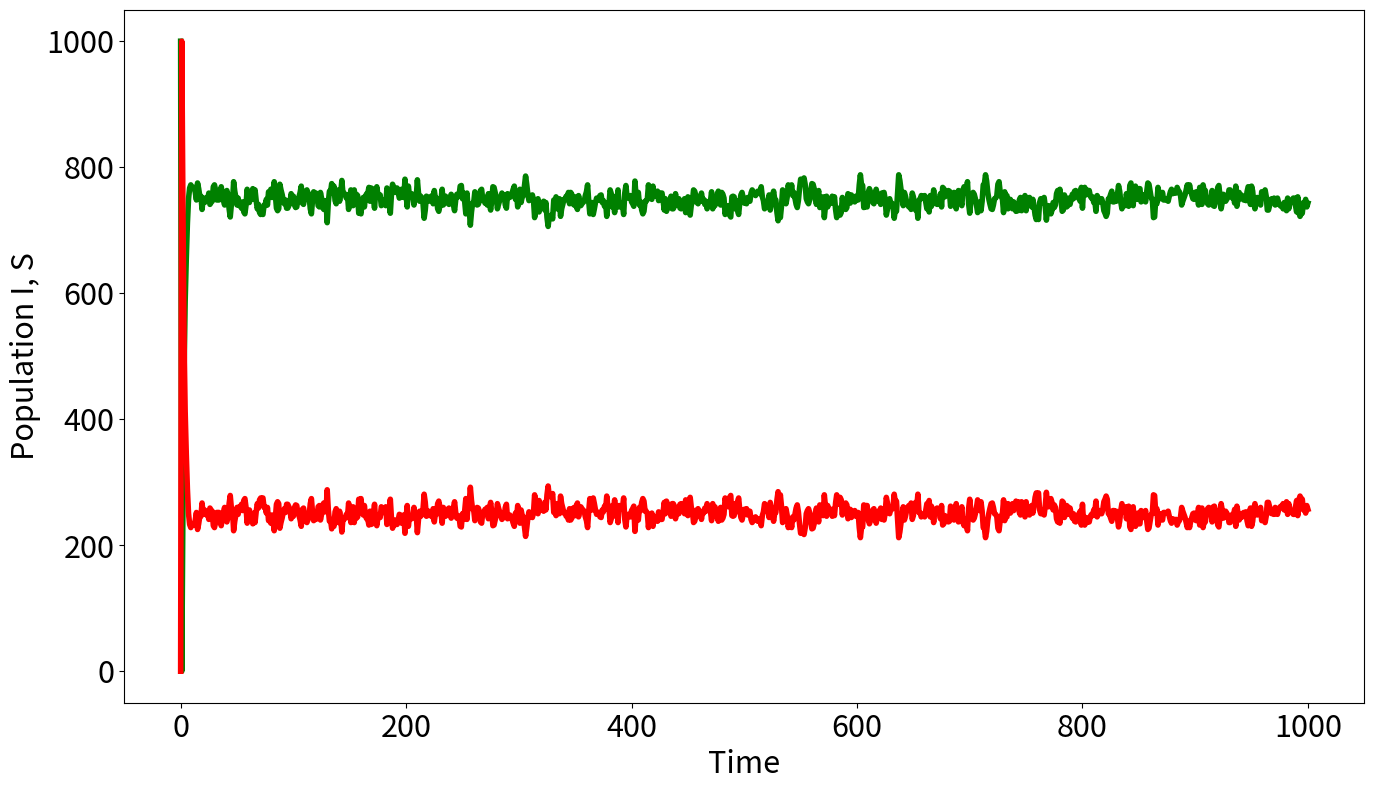

Write the Python code that produced this figure.
#script in Python 3.7
import numpy as np
import matplotlib.pyplot as plt
import math

# S = susceptible individuals
# I = infectious individuals
# β = infectious rate, controls the rate of spread which represents the probability of transmitting disease between a susceptible and an infectious individual
# γ = recovery rate, is determined by the inverse of the average duration of infection
# N = S + I totall population (constant)
# R = β / γ basic reproduction number

#N = int(input("Enter totall population:"))
#print("Totall population :" + N)
N = 1000
population_S = []
population_S += [N]
population_I = []
population_I += [0]
beta = np.random.rand()
gamma = np.random.rand()
print(beta / gamma)

for time in range(0,1000):
    delta_12 = 0 #from Susceptible to Infectious
    delta_21 = 0 #from Infectious to Susceptible
    R = beta / gamma
    #print(beta)
    if R > 1:
        print("Need of an intervention (R>1)")
        #β must dicrise
        beta = math.exp(-time)
    R = beta / gamma
    if 0.87 < R < 0.97:
        print("The intervention was effective")

    prob_of_infection = beta*population_S[-1]/N
    #Susceptible
    for atoms in range(0,population_S[-1]):
        if(np.random.rand() < prob_of_infection):
            delta_12 += 1

    prob_of_recovery = gamma
    #Infectious
    for atoms in range(0,population_I[-1]):
        if(np.random.rand() < prob_of_recovery):
            delta_21 += 1
    #calculating new populations
    N_1 = delta_21 - delta_12
    N_2 = delta_12 - delta_21
    #adding the populations to their populations
    population_S += [population_S[-1] + N_1]
    population_I += [population_I[-1] + N_2]

plt.figure(figsize=(16,9))
plt.rc('font', size=22)
plt.xlabel('Time')
plt.ylabel('Population I, S')

plt.plot(population_S, color='green', linestyle='-', linewidth=4)
plt.plot(population_I, color='red', linestyle='-', linewidth=4)
plt.show()
